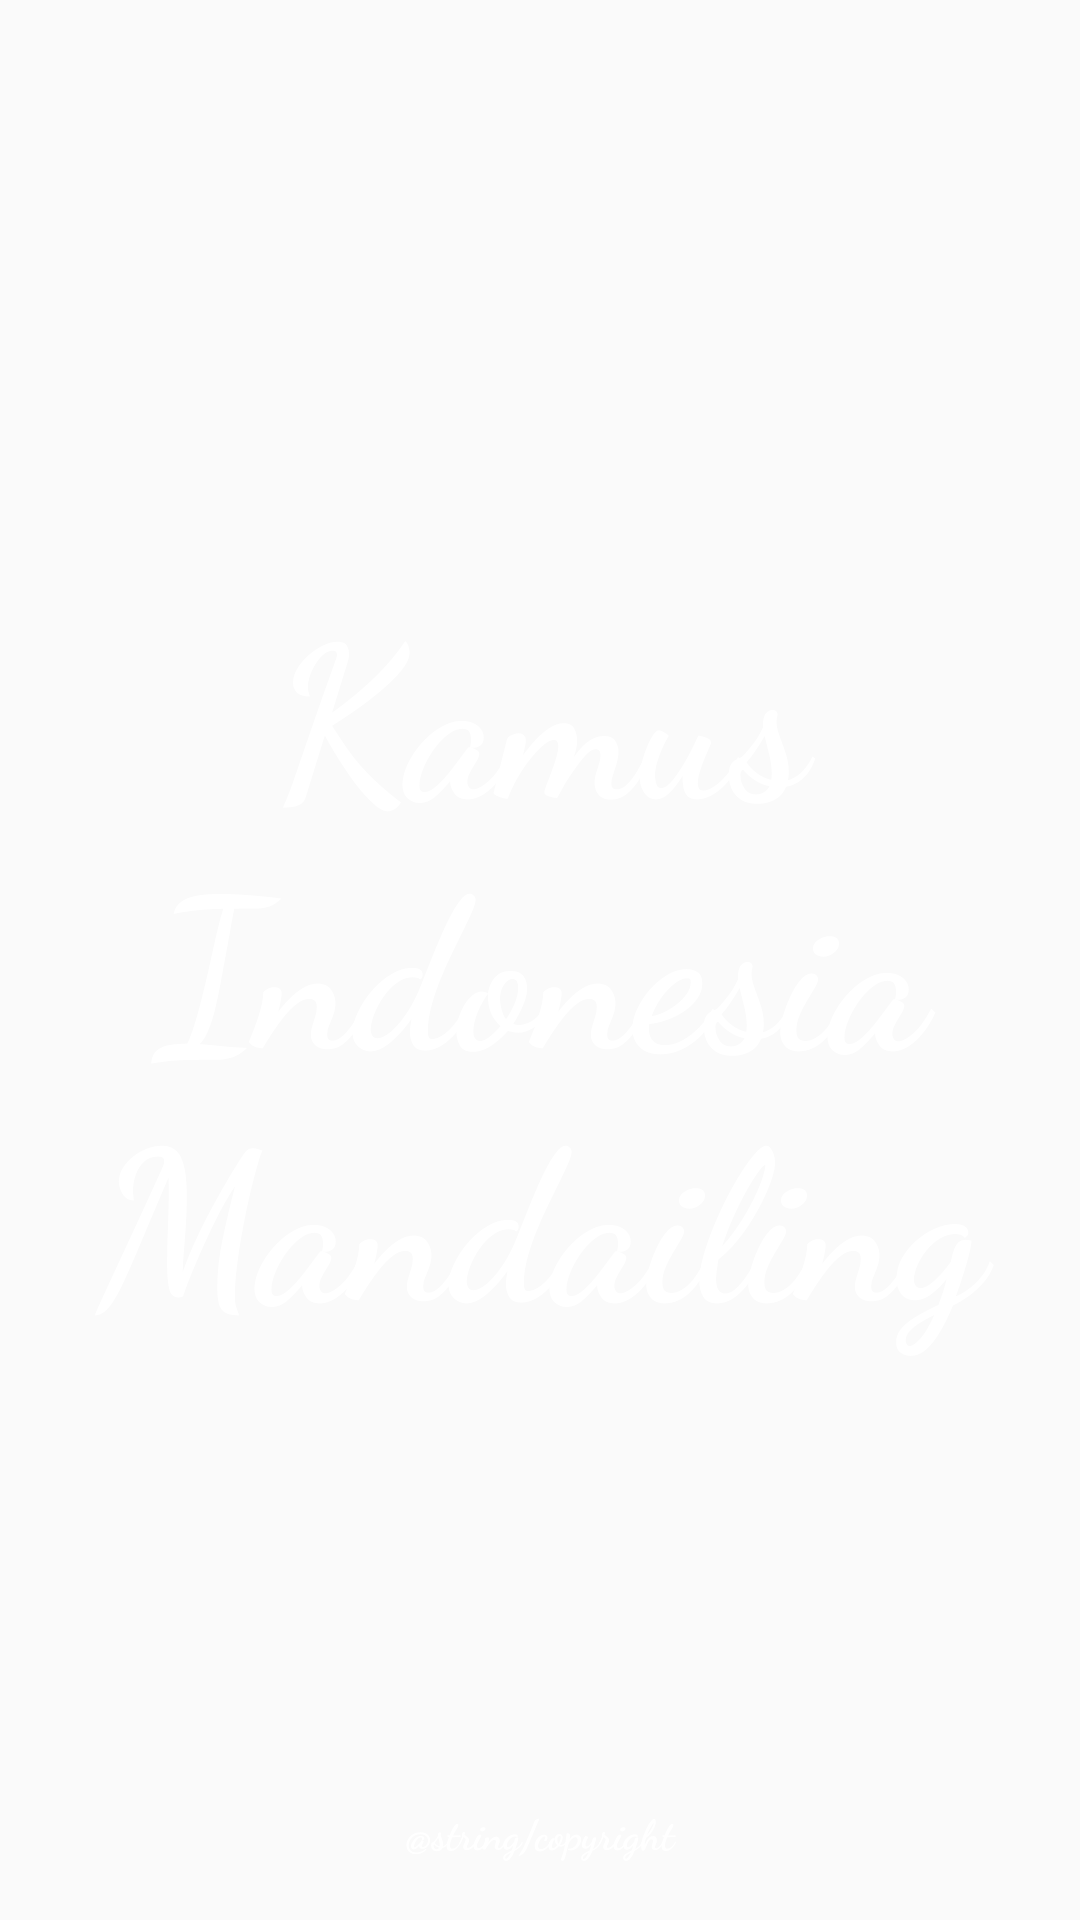

Reconstruct the res/layout file that produces this screen, plus the resources it refers to.
<!-- AndroidManifest.xml: application theme AppTheme -->
<!-- res/layout/activity_splash_screen.xml -->
<?xml version="1.0" encoding="utf-8"?>
<android.support.constraint.ConstraintLayout
    xmlns:android="http://schemas.android.com/apk/res/android"
    xmlns:app="http://schemas.android.com/apk/res-auto"
    xmlns:tools="http://schemas.android.com/tools"
    android:layout_width="match_parent"
    android:layout_height="match_parent"
    android:background="@drawable/danau"
    tools:context=".SplashScreen">

    <TextView
        android:id="@+id/fullscreen_content"
        android:layout_width="wrap_content"
        android:layout_height="0dp"
        android:layout_margin="0dp"
        android:layout_marginBottom="224dp"
        android:layout_marginEnd="8dp"
        android:layout_marginStart="8dp"
        android:layout_marginTop="8dp"
        android:fontFamily="cursive"
        android:gravity="center"
        android:keepScreenOn="false"
        android:text="@string/app_name"
        android:textAlignment="center"
        android:textColor="@android:color/white"
        android:textSize="70sp"
        android:textStyle="bold"
        app:layout_constraintBottom_toBottomOf="parent"
        app:layout_constraintEnd_toEndOf="parent"
        app:layout_constraintStart_toStartOf="parent"
        app:layout_constraintTop_toTopOf="parent"
        app:layout_constraintVertical_bias="0.0" />

    <TextView
        android:layout_width="match_parent"
        android:layout_height="39dp"
        android:layout_margin="0dp"
        android:layout_marginBottom="8dp"
        android:layout_marginEnd="8dp"
        android:layout_marginStart="8dp"
        android:layout_marginTop="8dp"
        android:fontFamily="cursive"
        android:gravity="center"
        android:text="@string/copyright"
        android:textColor="@android:color/background_light"
        android:textStyle="bold"
        app:layout_constraintBottom_toBottomOf="parent"
        app:layout_constraintEnd_toEndOf="parent"
        app:layout_constraintStart_toStartOf="parent"
        app:layout_constraintTop_toTopOf="parent"
        app:layout_constraintVertical_bias="0.984" />


</android.support.constraint.ConstraintLayout>
<!-- resources referenced by this layout -->
<resources>
  <string name="app_name">Kamus Indonesia Mandailing</string>
  <style name="AppTheme" parent="Base.Theme.AppCompat.Light.DarkActionBar">
          
          <item name="colorPrimary">@color/colorPrimary</item>
          <item name="colorPrimaryDark">@color/colorPrimaryDark</item>
          <item name="colorAccent">@color/colorAccent</item>
      </style>
  <color name="colorPrimary">#00c4f4</color>
  <color name="colorPrimaryDark">#002d5e</color>
  <color name="colorAccent">#FF4081</color>
</resources>
